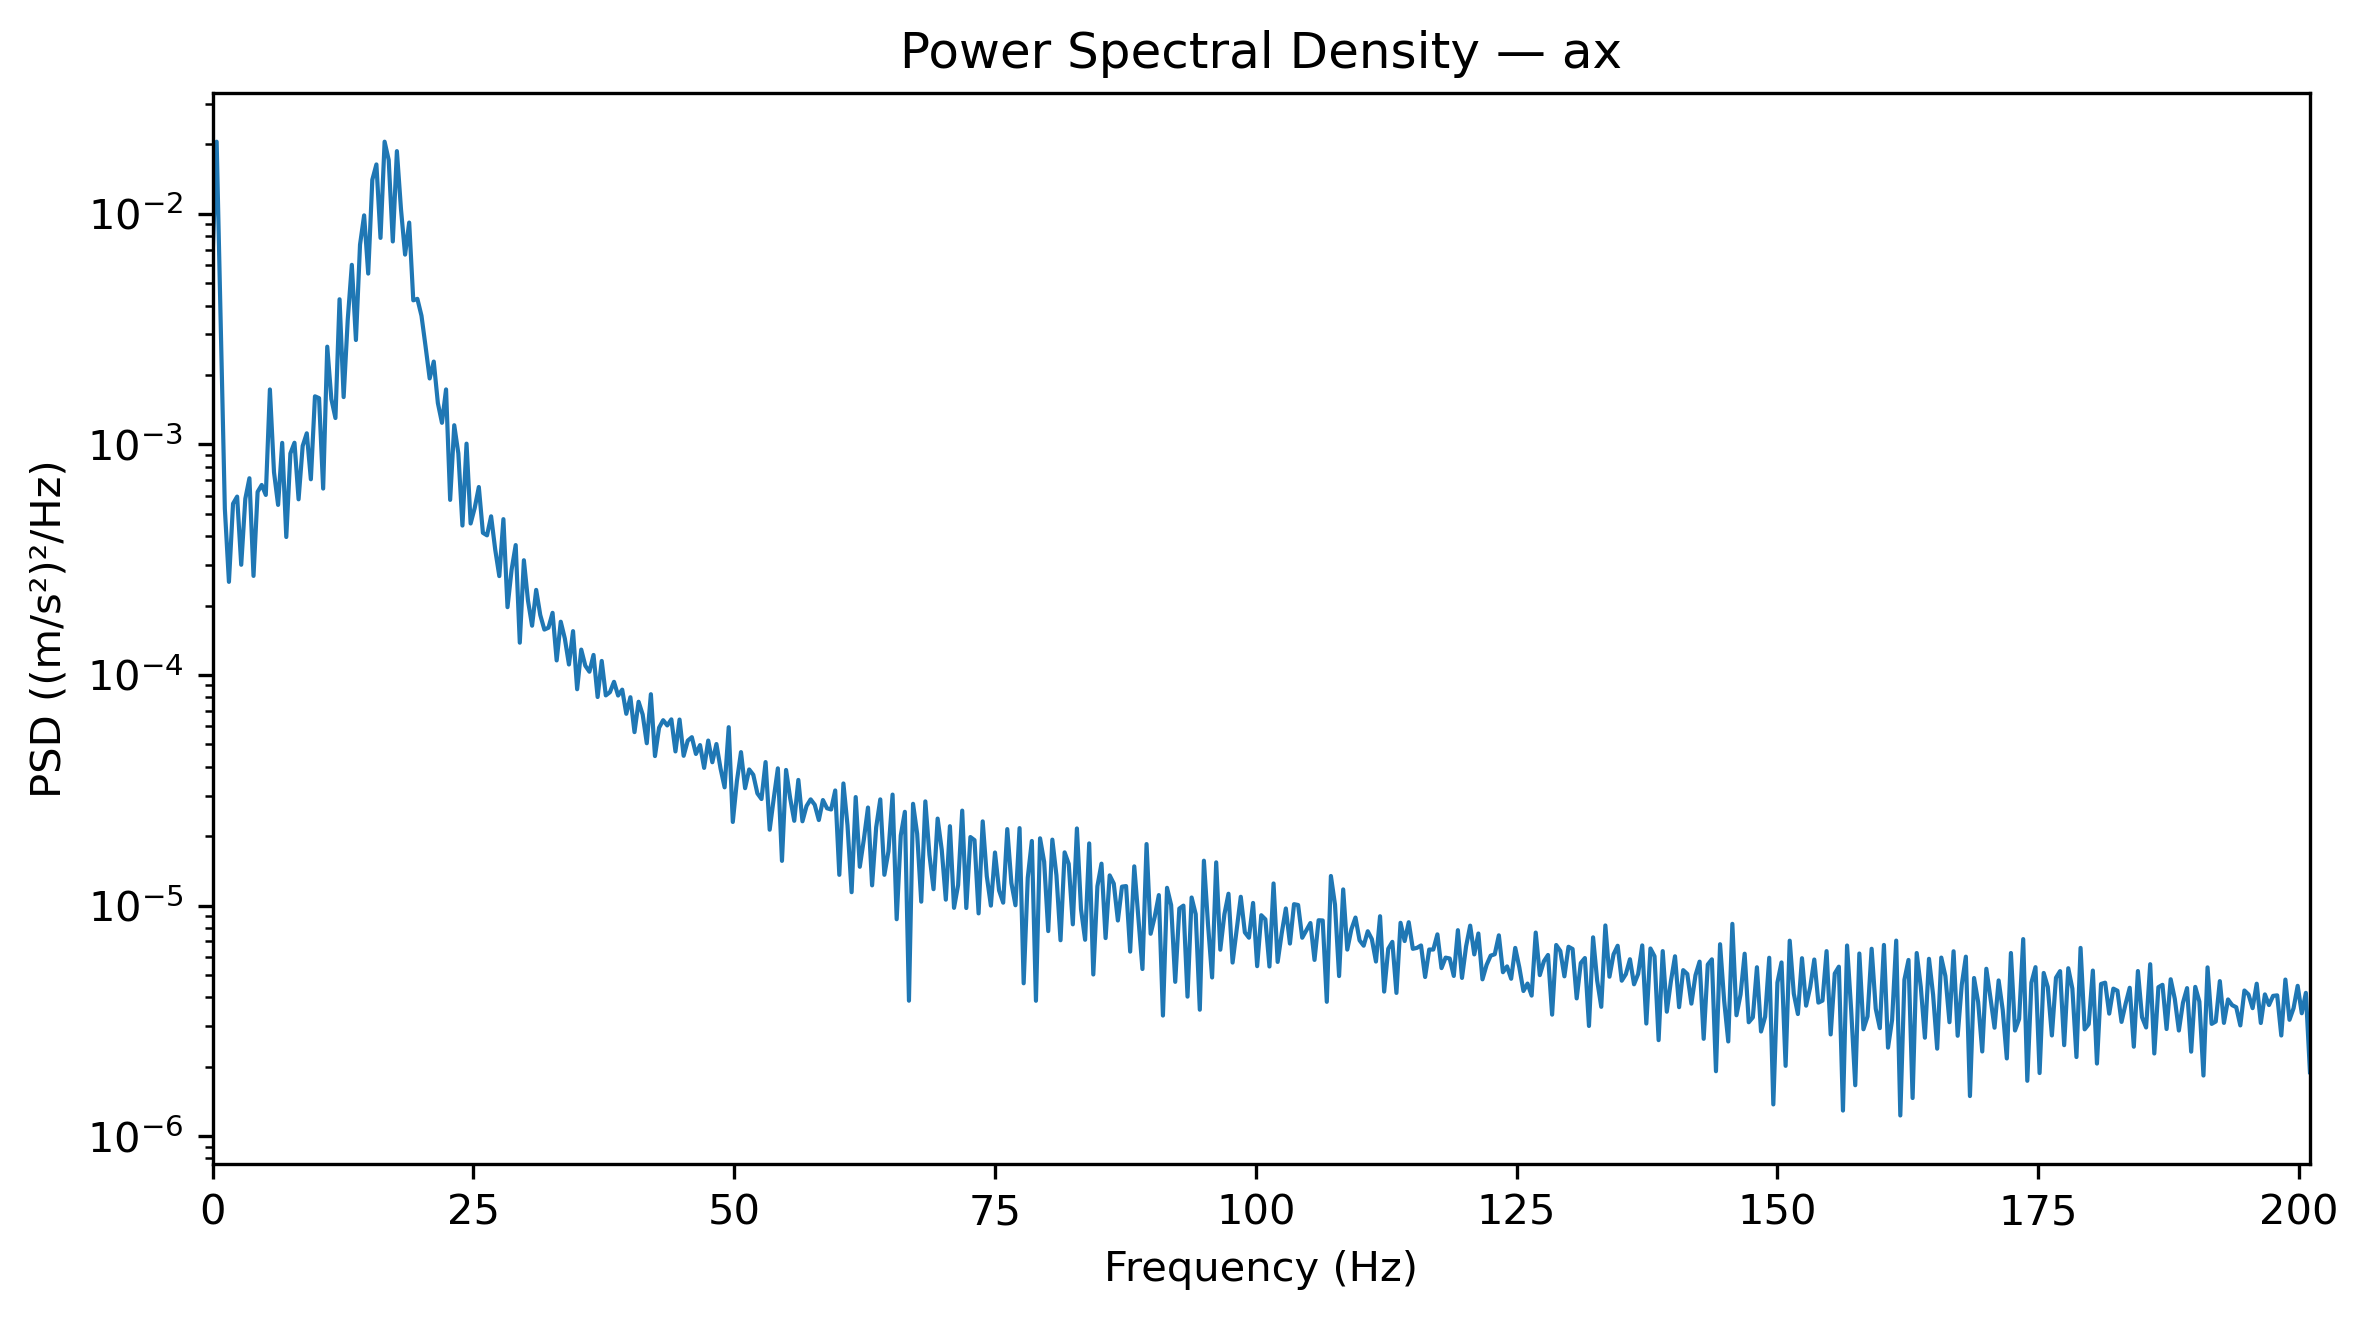

Source data for this figure (header and first rows):
Frequency_Hz, PSD_(m_s2)^2_per_Hz
0.0, 0.006458
0.3927, 0.02055
0.7854, 0.003319
1.178, 0.0005263
1.571, 0.0002533
1.963, 0.0005529
2.356, 0.0005937
2.749, 0.0003005
3.141, 0.0005808
3.534, 0.0007131
3.927, 0.0002689
4.319, 0.0006222
4.712, 0.0006667
5.105, 0.0006037
5.497, 0.001731
5.89, 0.0007578
6.283, 0.0005464
6.675, 0.001015
7.068, 0.0003965
7.461, 0.0009133
7.854, 0.001017
8.246, 0.0005777
8.639, 0.0009846
9.032, 0.001117
9.424, 0.0007058
9.817, 0.001616
10.21, 0.001587
10.6, 0.0006432
10.99, 0.002653
11.39, 0.001573
11.78, 0.001301
12.17, 0.004259
12.57, 0.001604
12.96, 0.00347
13.35, 0.006008
13.74, 0.002836
14.14, 0.007347
14.53, 0.009847
14.92, 0.005505
15.31, 0.01405
15.71, 0.01637
16.1, 0.007863
16.49, 0.02055
16.89, 0.01712
17.28, 0.007588
17.67, 0.0187
18.06, 0.01047
18.46, 0.006654
18.85, 0.009162
19.24, 0.004214
19.63, 0.004277
20.03, 0.003615
20.42, 0.002658
20.81, 0.001932
21.2, 0.002286
21.6, 0.001512
21.99, 0.00124
22.38, 0.001731
22.78, 0.0005745
23.17, 0.001211
... 453 more rows
